Photos from the image-classification dataset "stage2_dataset" in the GitHub repository shuru921/PlaTiF-Tibial-Plateau-Fracture-Dataset-main. Its 2 classes are: fracture, normal.

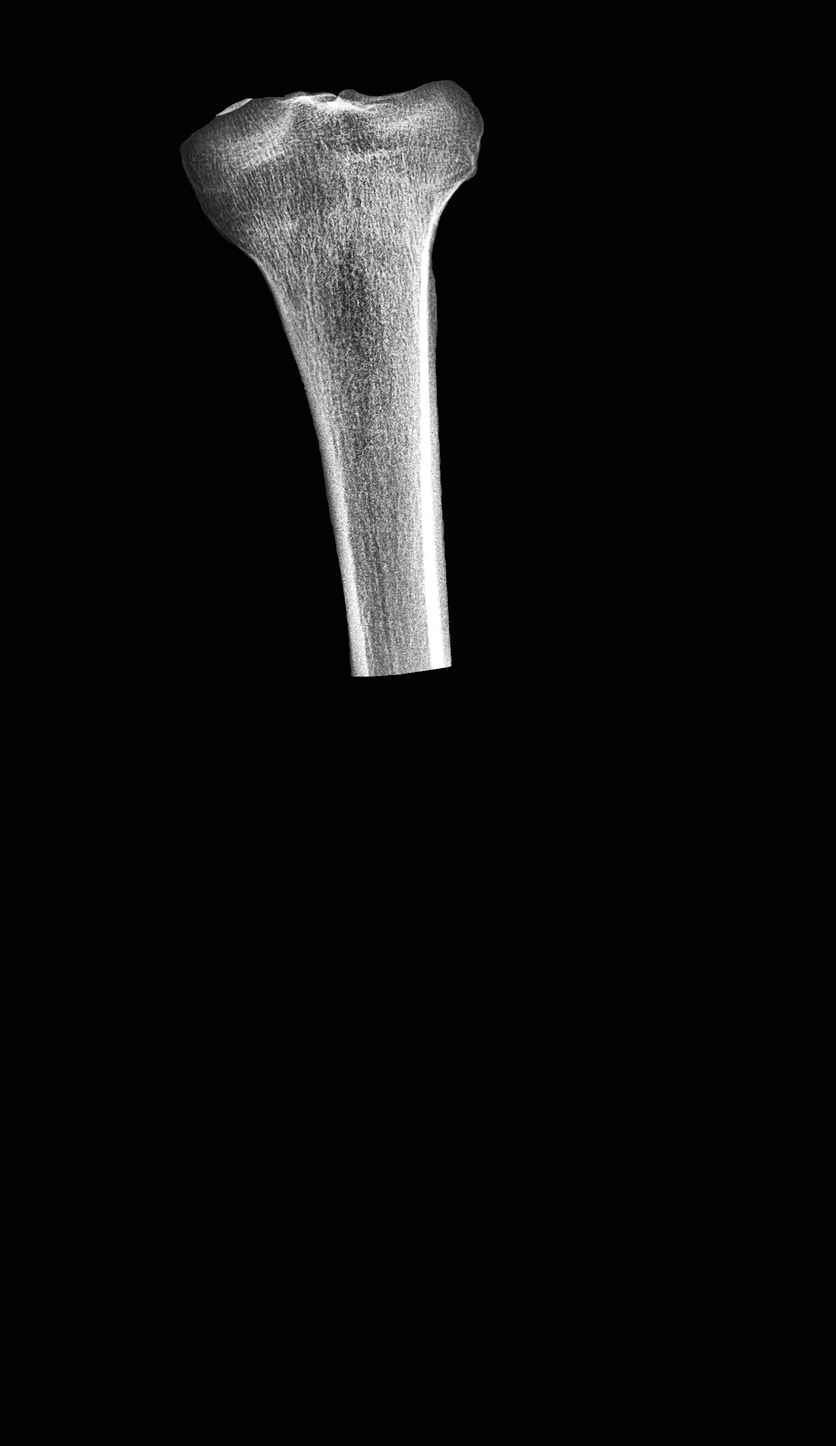
Label: normal

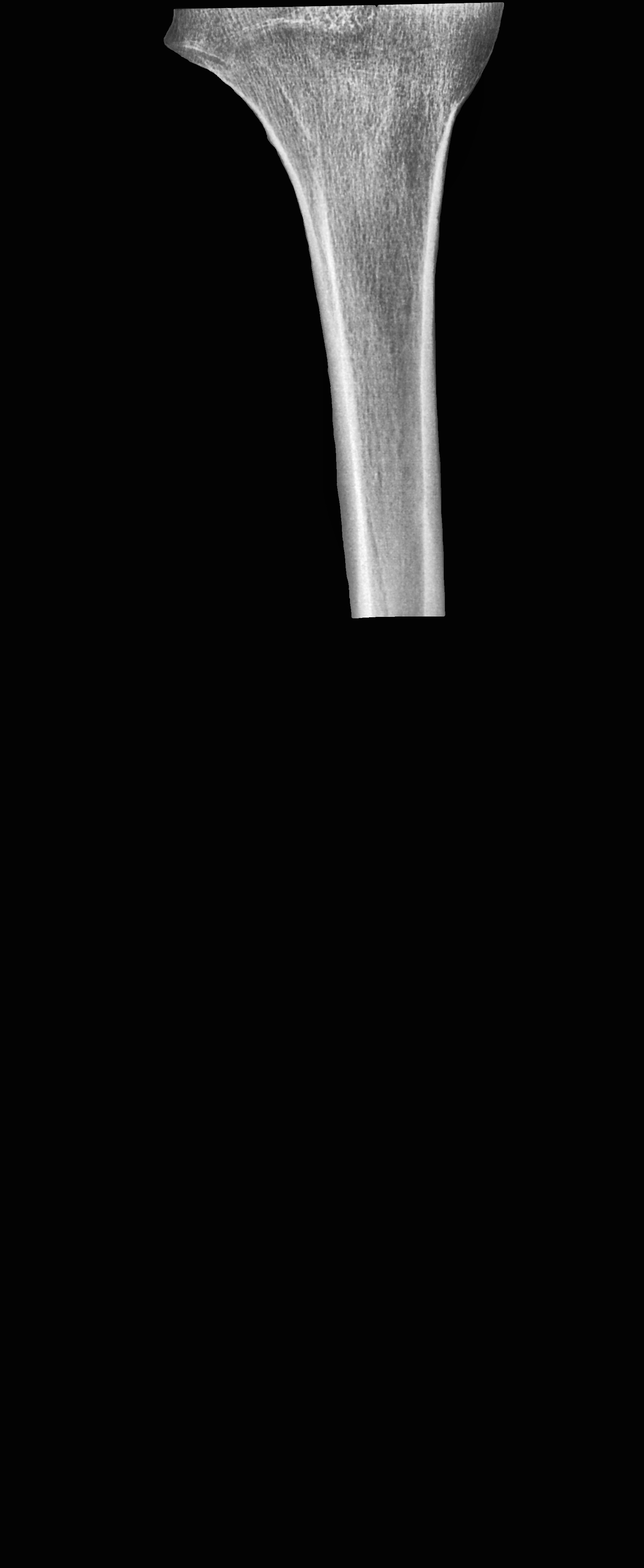
Label: normal

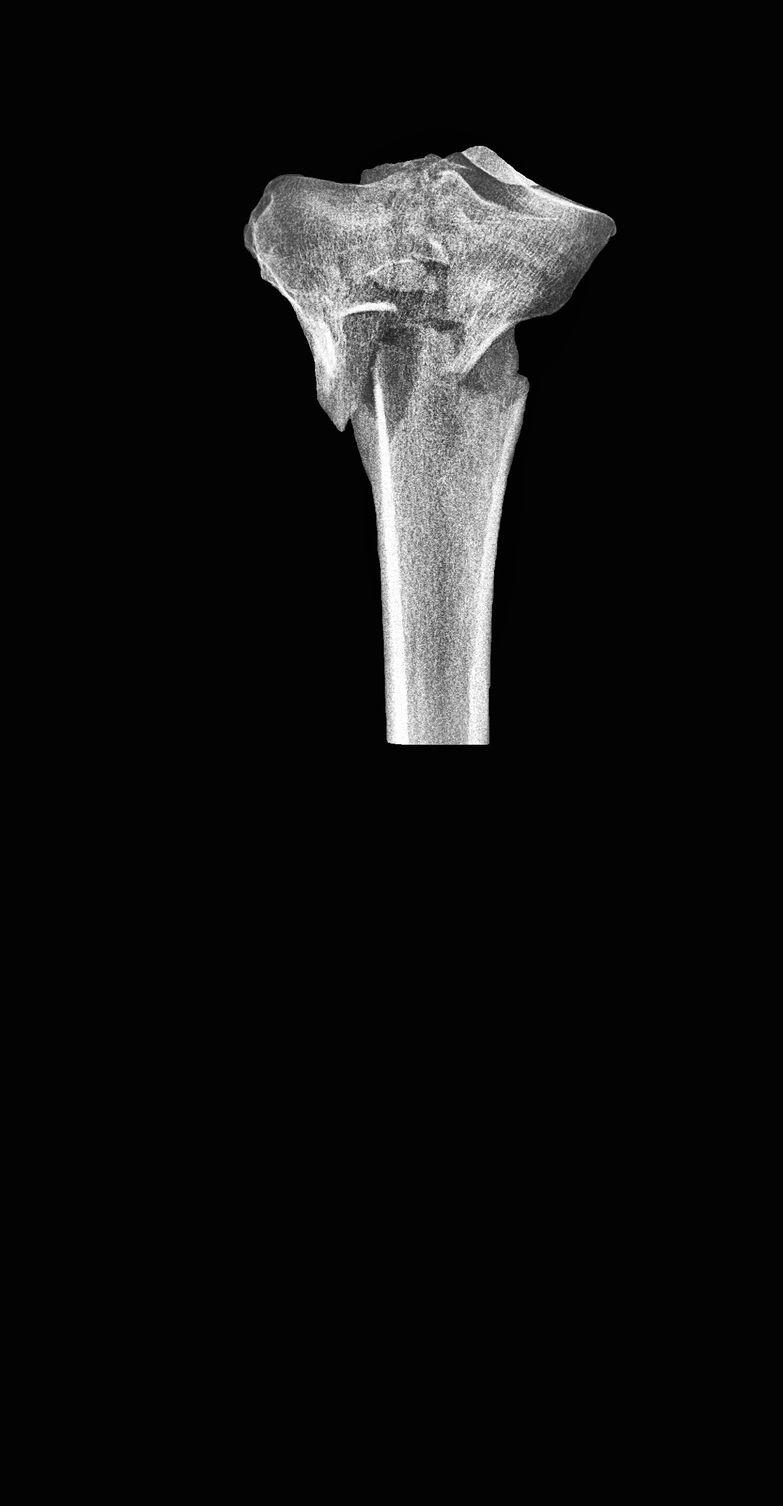
Label: fracture

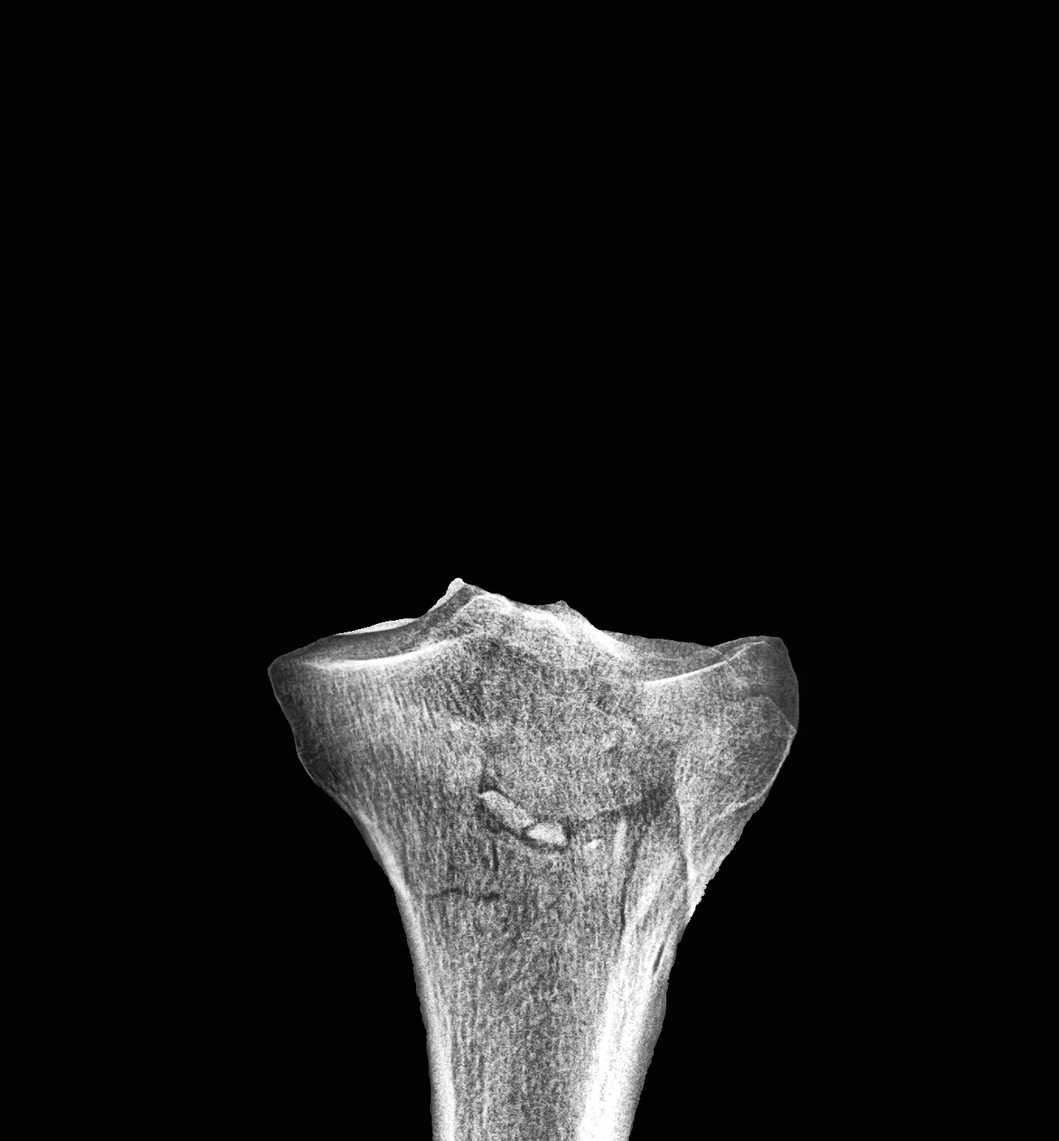
Label: fracture

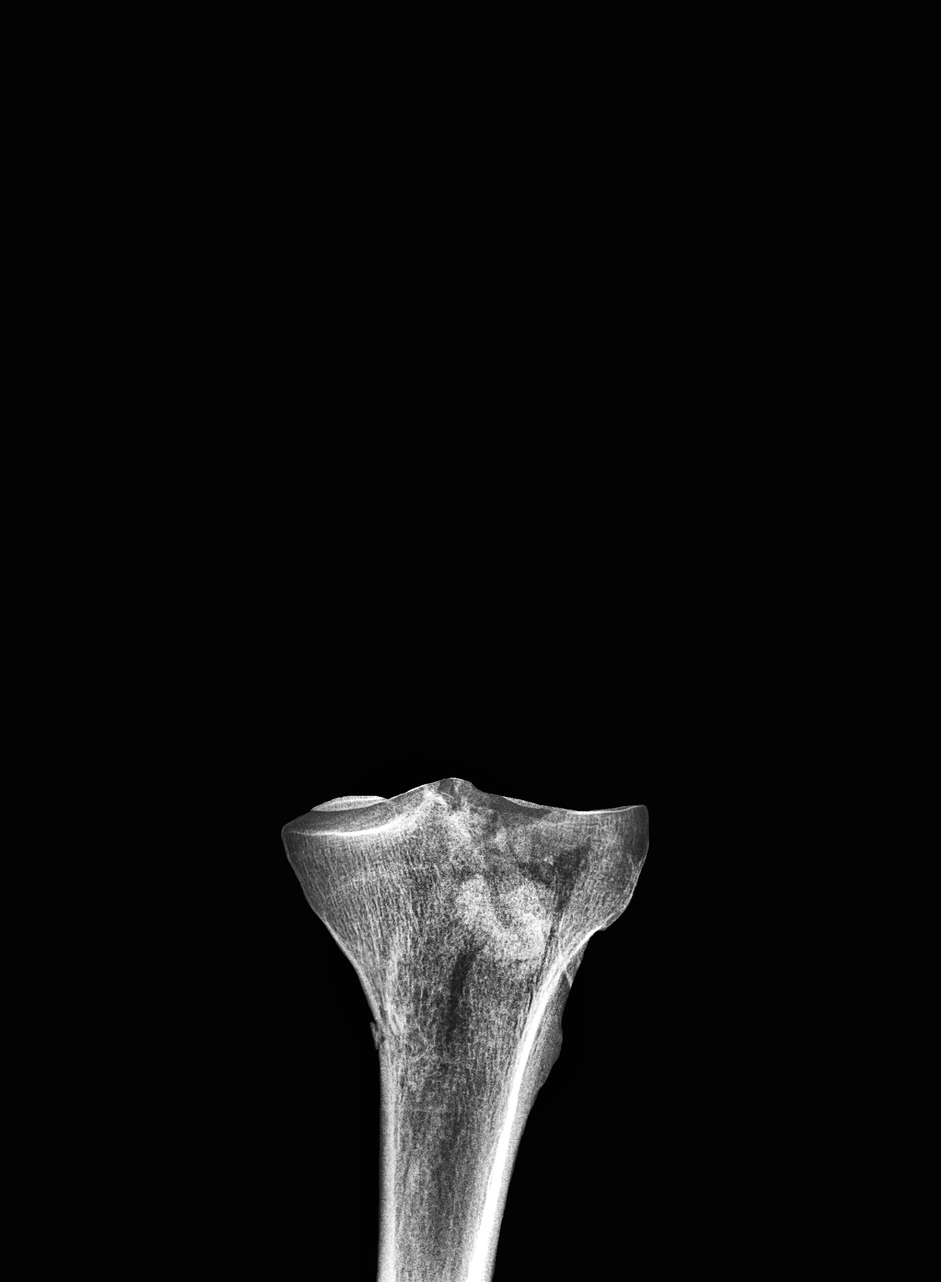
Label: fracture

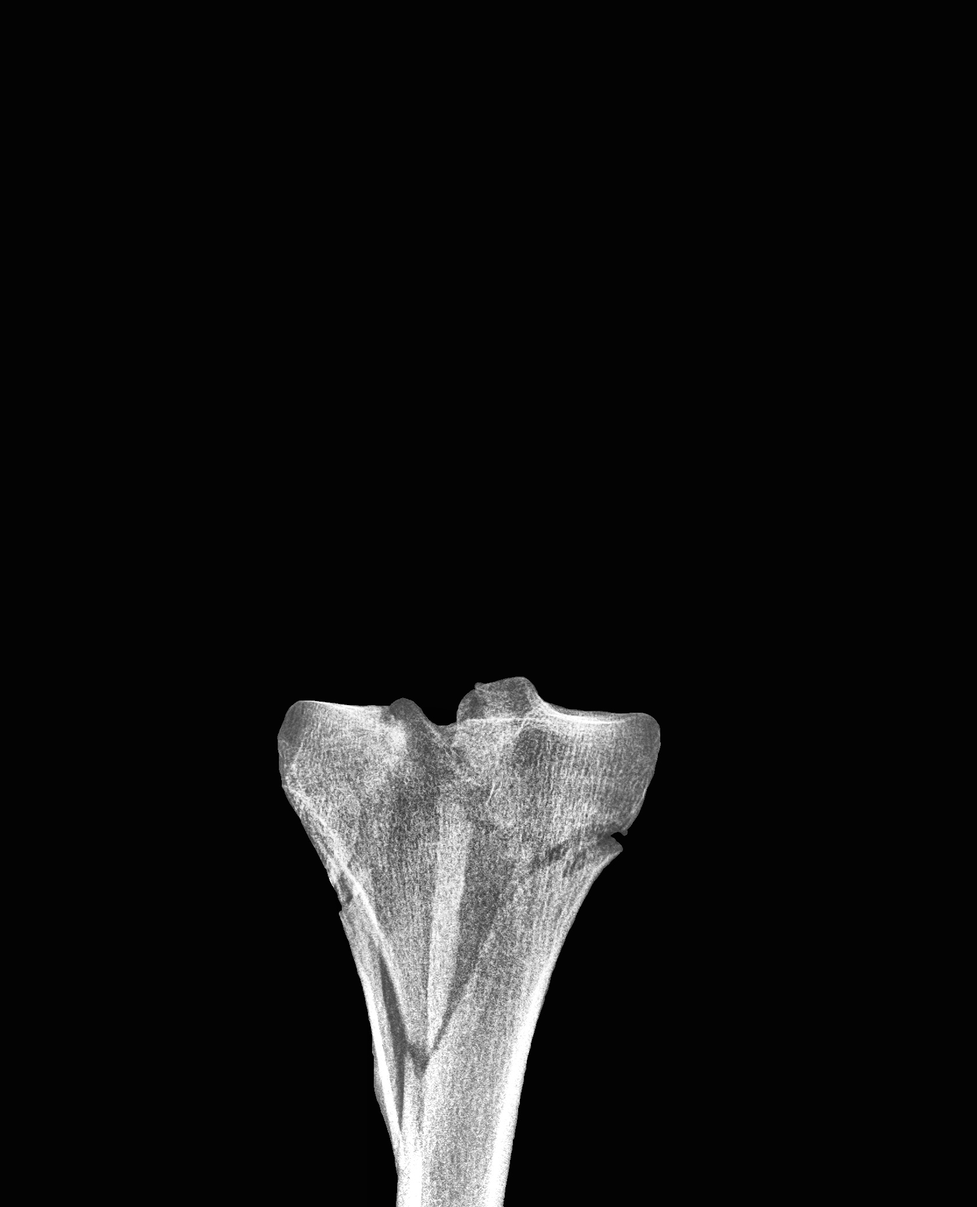
Label: fracture
